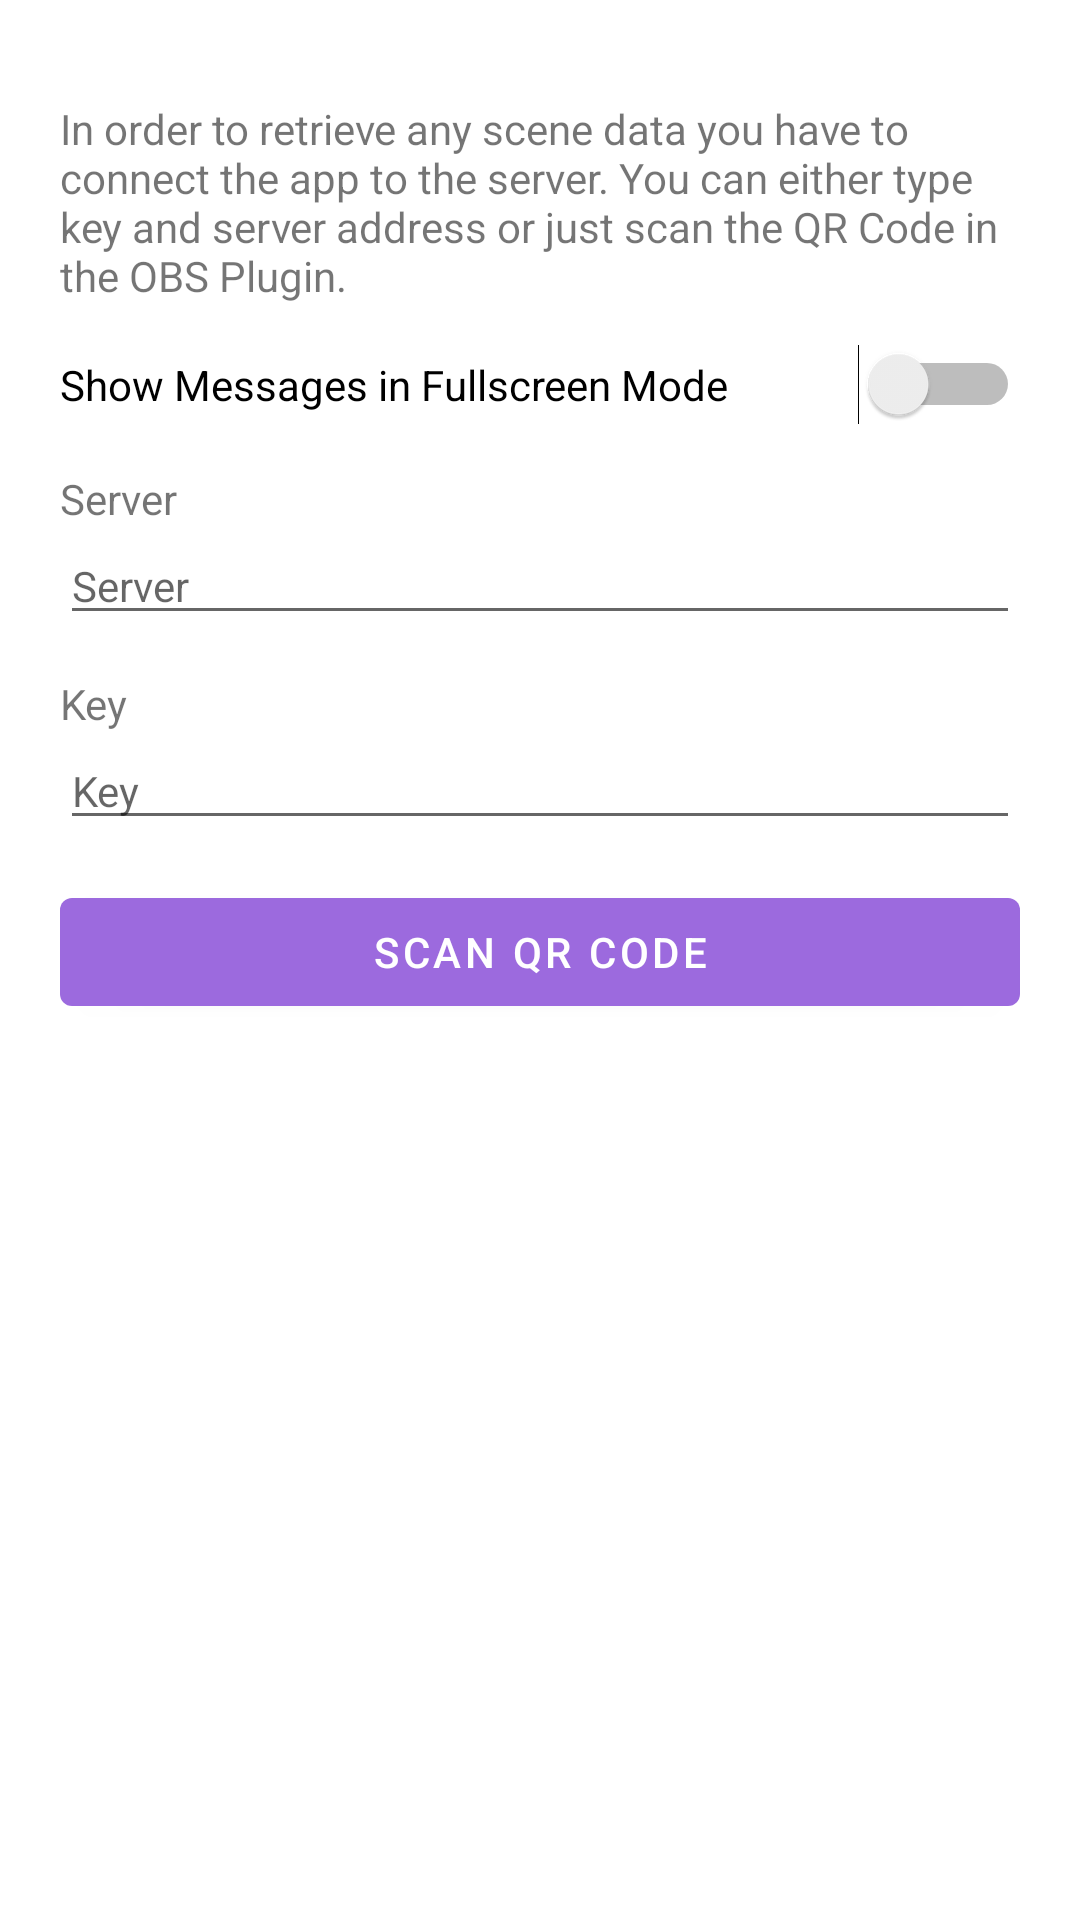

Android layout source for this screen:
<!-- AndroidManifest.xml: application theme Theme.OBSLiveFeedback2 -->
<!-- res/layout/fragment_login.xml -->
<?xml version="1.0" encoding="utf-8"?>
<RelativeLayout xmlns:android="http://schemas.android.com/apk/res/android"
    xmlns:app="http://schemas.android.com/apk/res-auto"
    xmlns:tools="http://schemas.android.com/tools"
    android:layout_width="match_parent"
    android:layout_height="match_parent"
    android:gravity="center_horizontal"
    android:padding="60px">

    <TextView
        android:id="@+id/description"
        android:layout_width="wrap_content"
        android:layout_height="wrap_content"
        android:layout_marginTop="40px"
        android:layout_marginBottom="40px"
        android:text="In order to retrieve any scene data you have to connect the app to the server. You can either type key and server address or just scan the QR Code in the OBS Plugin."
        app:autoSizeTextType="none" />

    <Switch
        android:id="@+id/enable_messages"
        android:layout_width="match_parent"
        android:layout_height="wrap_content"
        android:layout_below="@+id/description"
        android:layout_marginBottom="15dp"
        android:text="Show Messages in Fullscreen Mode" />

    <TextView
        android:id="@+id/server_label"
        android:layout_width="wrap_content"
        android:layout_height="wrap_content"
        android:layout_below="@+id/enable_messages"
        android:text="Server" />

    <EditText
        android:id="@+id/server"
        android:layout_width="match_parent"
        android:layout_height="wrap_content"
        android:layout_below="@+id/server_label"
        android:ems="10"
        android:hint="Server"
        android:inputType="textPersonName"
        android:textSize="14sp" />

    <TextView
        android:id="@+id/key_label"
        android:layout_width="wrap_content"
        android:layout_height="wrap_content"
        android:layout_below="@+id/server"
        android:layout_marginTop="40px"
        android:text="Key" />

    <EditText
        android:id="@+id/key"
        android:layout_width="match_parent"
        android:layout_height="wrap_content"
        android:layout_below="@+id/key_label"
        android:ems="10"
        android:hint="Key"
        android:inputType="textPersonName"
        android:textSize="14sp" />

    <Button
        android:id="@+id/scan"
        android:layout_width="match_parent"
        android:layout_height="wrap_content"
        android:layout_below="@+id/key"
        android:layout_marginTop="40px"
        android:text="Scan QR Code" />

</RelativeLayout>
<!-- resources referenced by this layout -->
<resources>
  <style name="Theme.OBSLiveFeedback2" parent="Theme.MaterialComponents.DayNight.DarkActionBar">
          
          <item name="colorPrimary">@color/purple_500</item>
          <item name="colorPrimaryVariant">@color/purple_700</item>
          <item name="colorOnPrimary">@color/white</item>
          
          <item name="colorSecondary">@color/teal_200</item>
          <item name="colorSecondaryVariant">@color/teal_700</item>
          <item name="colorOnSecondary">@color/black</item>
          
          <item name="android:statusBarColor" tools:targetApi="l">?attr/colorPrimaryVariant</item>
          
      </style>
  <color name="purple_500">#FF9C6ADE</color>
  <color name="purple_700">#FF230051</color>
  <color name="white">#FFFFFFFF</color>
  <color name="teal_200">#FFB7ECEC</color>
  <color name="teal_700">#FF47C1BF</color>
  <color name="black">#FF000000</color>
</resources>
